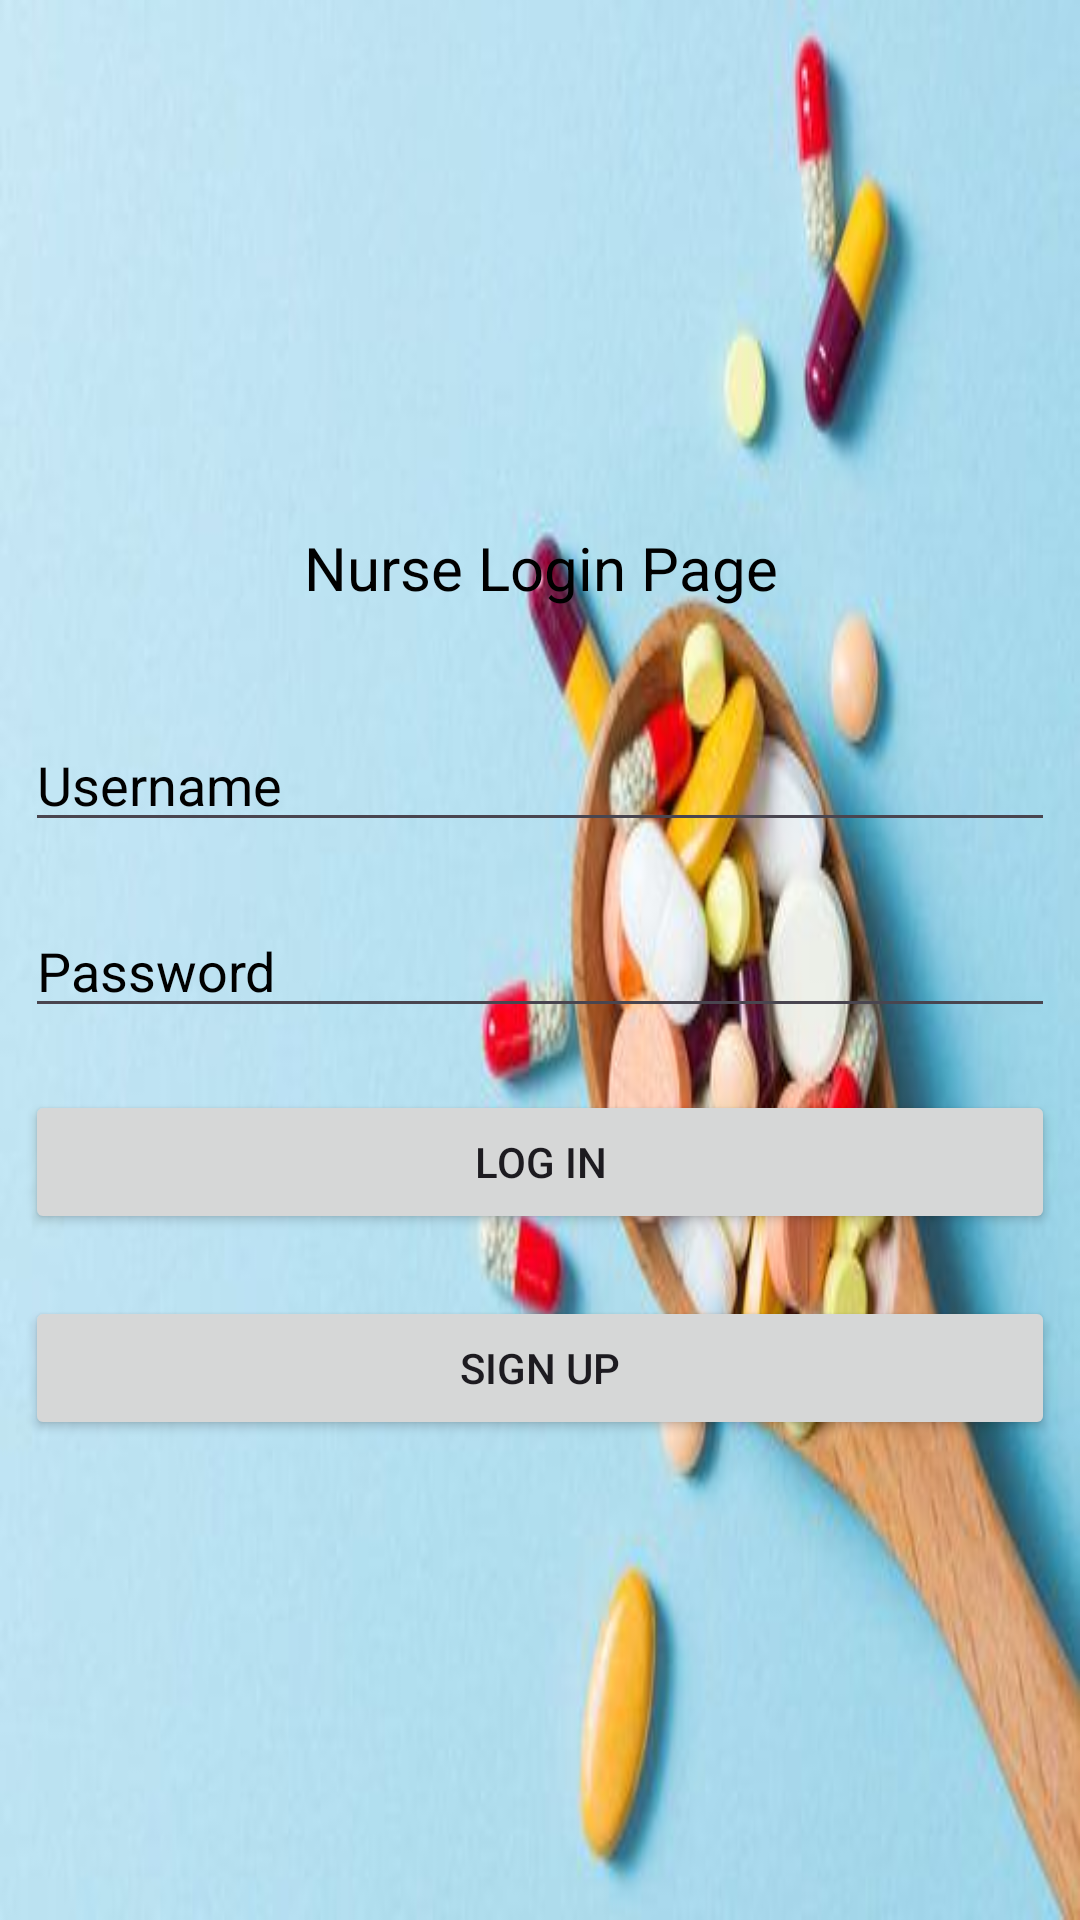

Reconstruct the res/layout file that produces this screen, plus the resources it refers to.
<!-- AndroidManifest.xml: application theme Theme.Penolized -->
<!-- res/layout/activity_login.xml -->
<?xml version="1.0" encoding="utf-8"?>
<LinearLayout xmlns:android="http://schemas.android.com/apk/res/android"
    xmlns:app="http://schemas.android.com/apk/res-auto"
    xmlns:tools="http://schemas.android.com/tools"
    android:layout_width="match_parent"
    android:layout_height="match_parent"
    android:orientation="vertical"
    android:gravity="center"
    tools:context=".Patients.LoginActivity"
    android:background="@drawable/icon">
    <TextView
        android:id="@+id/textView"
        android:layout_width="match_parent"
        android:layout_height="wrap_content"
        android:text="Nurse Login Page"
        android:textColor="@color/black"
        android:gravity="center"
        android:textSize="20sp"
        android:paddingTop="16dp"
        android:paddingBottom="16dp" />

    <EditText
        android:id="@+id/email"
        android:layout_width="match_parent"
        android:layout_height="wrap_content"
        android:layout_marginRight="4pt"
        android:layout_marginLeft="4pt"
        android:layout_marginTop="10pt"
        android:hint="Username"
        android:textColor="@color/black"
        android:textColorHint="@color/black"/>
    <EditText
        android:id="@+id/password"
        android:layout_width="match_parent"
        android:layout_height="wrap_content"
        android:layout_marginTop="10pt"
        android:layout_marginLeft="4pt"
        android:layout_marginRight="4pt"
        android:hint="Password"
        android:textColor="@color/black"
        android:textColorHint="@color/black"/>
    <Button
        android:id="@+id/btn_login"
        android:layout_width="match_parent"
        android:layout_height="wrap_content"
        android:layout_marginRight="4pt"
        android:layout_marginLeft="4pt"
        android:layout_marginTop="10pt"
        android:text="LOG IN"/>
    <Button
        android:id="@+id/btn_signup"
        android:layout_width="match_parent"
        android:layout_height="wrap_content"
        android:layout_marginRight="4pt"
        android:layout_marginLeft="4pt"
        android:layout_marginTop="10pt"
        android:text="SIGN UP"/>

</LinearLayout>
<!-- resources referenced by this layout -->
<resources>
  <!-- drawable icon: jpg bitmap (drawable, 20233 bytes) -->
  <style name="Theme.Penolized" parent="Base.Theme.Penolized" />
  <style name="Base.Theme.Penolized" parent="Theme.Material3.DayNight.NoActionBar">
          
          
      </style>
  <!-- not gathered from this repository: default colours our renderer supplied (Android Studio template values) -->
  <color name="black">#FF000000</color>
</resources>
